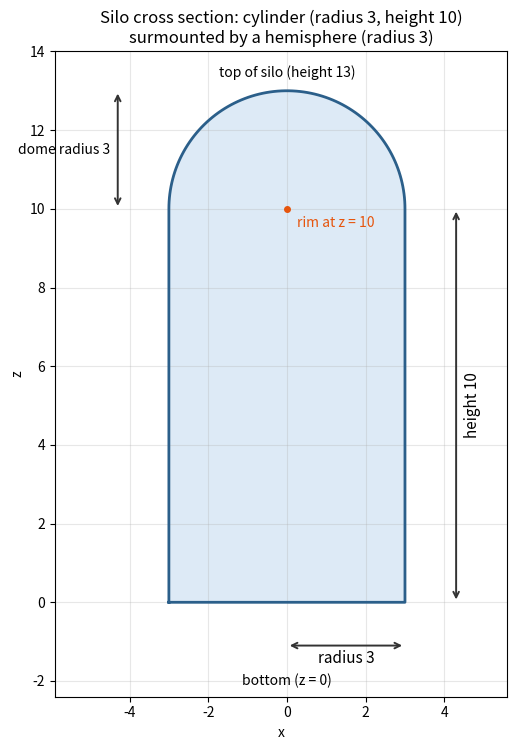

This chart was generated by the following Python code: (Note: this script raises an exception after producing the figure.)
"""Problem 15.9.43: labeled 2D cross-section (silhouette) of the silo.

Shows the cylinder (radius 3, height 10) and the hemispherical dome of
radius 3 with dimension labels; supports the 3D figure (Fig. 1).
"""

import numpy as np
import matplotlib
matplotlib.use("Agg")
import matplotlib.pyplot as plt

R, H = 3.0, 10.0

fig, ax = plt.subplots(figsize=(6.4, 7.6))

# Silhouette outline.
t = np.linspace(0, np.pi, 100)
xd = R * np.cos(t)
zd = H + R * np.sin(t)
# Outline: (-R,0) -> (R,0) -> (R,H) -> dome (R -> -R at height H) -> (-R,0).
# xd[0] = R and zd[0] = H already give the corner (R, H).
ox = np.concatenate(([-R, R], xd, [-R]))
oz = np.concatenate(([0.0, 0.0], zd, [0.0]))
ax.plot(ox, oz, color="#2b5f8a", lw=2.0)
ax.fill(ox, oz, color="#cfe2f3", alpha=0.7)

# Dimension arrows.
ax.annotate("", xy=(R + 1.3, H), xytext=(R + 1.3, 0.0),
            arrowprops=dict(arrowstyle="<->", color="#333", lw=1.4))
ax.text(R + 1.5, H / 2, "height 10", rotation=90, va="center", fontsize=11)
ax.annotate("", xy=(0.0, -1.1), xytext=(R, -1.1),
            arrowprops=dict(arrowstyle="<->", color="#333", lw=1.4))
ax.text(R / 2, -1.55, "radius 3", ha="center", fontsize=11)
ax.annotate("", xy=(-R - 1.3, H + R), xytext=(-R - 1.3, H),
            arrowprops=dict(arrowstyle="<->", color="#333", lw=1.4))
ax.text(-R - 1.5, H + R / 2, "dome radius 3", va="center", ha="right",
        fontsize=10)
ax.text(0.0, H + R + 0.35, "top of silo (height 13)", ha="center", fontsize=10)
ax.text(0.0, -2.1, "bottom (z = 0)", ha="center", fontsize=10)
ax.plot([0], [H], "o", ms=4, color="#e6550d")
ax.text(0.25, H - 0.45, "rim at z = 10", fontsize=10, color="#e6550d")

ax.set_xlim(-R - 2.9, R + 2.6)
ax.set_ylim(-2.4, H + R + 1.0)
ax.set_aspect("equal")
ax.set_xlabel("x")
ax.set_ylabel("z")
ax.set_title("Silo cross section: cylinder (radius 3, height 10)\n"
             "surmounted by a hemisphere (radius 3)")
ax.grid(alpha=0.3)
fig.tight_layout()
fig.savefig("calculus-15.9.43/solution/part1_figure2.png", dpi=150)
print("saved part1_figure2.png")
